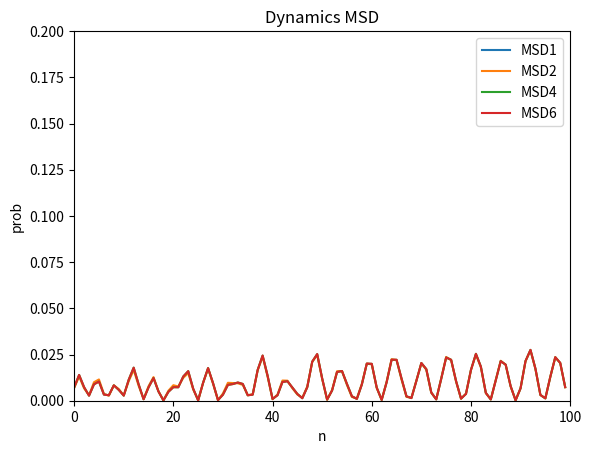

The matplotlib source for this figure:
import numpy as np
from scipy.fftpack import dst 
import math
import matplotlib.pyplot as plt
import sys

# --- Parameters ---
PI = math.pi
NMAX = 100  # Maximum number of rooms/points
#MTIME = 1500 # Total number of time steps for evolution loop
MTIME = 10000 # Total number of time steps for evolution loop
iu = 0.0 + 1.0j

# --- Subroutine EIGEN: Sets initial wave function and calculates initial energy ---
def eigen_subroutine(m_val, dx_val, nmax_val):
    """
    Calculates the initial wave function (PH0) and its corresponding energy (EM).

    Args:
        m_val (int): Mode number for the initial wave function.
        dx_val (float): Spatial step size.
        nmax_val (int): Maximum number of points (NMAX).

    Returns:
        tuple: A tuple containing:
            - ph0 (np.ndarray): Initial wave function (complex array).
            - em (float): Eigenenergy.
    """
    ph0 = np.zeros(nmax_val, dtype=np.complex128)

    ph0[m_val-1]=1
    ph0=dst(ph0,type=1,norm='ortho')
    em = 2 * (-0.5 / (dx_val * dx_val)) * np.cos((PI * m_val) / (nmax_val + 1))

    return ph0, em

# --- Parameters --- Operate Hamiltonian on quantum state p
def H(p):
    q=np.empty_like(p)
    q[0] = ha[0] * p[0] + hb[0] * p[1] 
    for n in range(1, NMAX - 1):
        q[n] = hb[n-1] * p[n-1] + ha[n] * p[n] + hb[n] * p[n+1] 
    q[NMAX-1] = hb[NMAX-2] * p[NMAX-2] + ha[NMAX-1] * p[NMAX-1]
    return q

# --- Time evolution with Euler method ----
def MSD1(p,dt):
    global iu
    q = np.empty_like(p)
    q = p -iu * dt * H(p)
    #q = p
    #print(f'return q ={q}, p = {p}')
    return q

# --- Main Program: NROOM ---
def nroom_program():
    """
    Main program to simulate N-room quantum mechanics.
    """

    global ha,hb,dt,iu

    # --- Initial Data Calculations ---
    dx = 1.0
    dx2 = dx * dx
    emax = 1.0 / dx2
    # Ensure M is within a valid range for the cosine argument to avoid division by zero or large values

    ## Get input from user
    #print('M ALPHA')
    #try:
    #    m_input, alpha_input = map(float, input().split())
    #    m = int(m_input)
    #    alpha = float(alpha_input)
    #except ValueError:
    #    print("Invalid input. Please enter two numbers separated by a space (e.g., '1 0.1').")
    #    return
    #
    #if m <= 0 or m > NMAX:
    #    print(f"Warning: M ({m}) should be between 1 and NMAX ({NMAX}) for stable calculation of DT.")

    # fix to M=1 and ALPHA=0.1
    m = 1
    alpha = 0.05
    
    # Calculate DT (time step)
    # Fortran: DT=ALPHA/(EMAX*COS(M*PI/(NMAX+1)))
    #cos_term = np.cos(m * PI / (NMAX + 1))
    #if cos_term == 0:
    #    print("Error: Division by zero in DT calculation (COS term is zero). Adjust M or NMAX.")
    #    return
    dt = alpha / emax

    # Calculate MTIME (total time steps)
    #mtime = (2 * PI / alpha) * 10
    #mtime = min(int(mtime), 10000) # Ensure MTIME is an integer

    # --- Calculation of Hamiltonian ---
    # HA and HB arrays
    ha = np.zeros(NMAX, dtype=np.float64)
    hb = np.zeros(NMAX - 1, dtype=np.float64)

    plt.gca().clear()
    plt.title('Dynamics MSD')
    plt.xlabel(r'n')
    plt.ylabel(r'prob')
    plt.xscale('linear')
    plt.yscale('linear')
    plt.xlim([0,NMAX])
    plt.ylim([0,20/NMAX])

    # dgree of the method
    #NDEG  = 1
    for NDEG in [1,2,4,6]:
    #for NDEG in [2]:
        NDEGH = int(np.floor(NDEG/2))
        NDEG1 = NDEG+1
        for n in range(NMAX - 1):
            hb[n] = -0.5 / dx2
        phi = np.zeros((NDEG1,NMAX), dtype=np.complex128)
        
        # --- Setting Initial Wave Function ---
        x0 = 0.3 * dx * NMAX
        sg = 0.05 * dx * NMAX
        pa_momentum = 0.1 * 2 * PI / dx
        for n_idx in range(NMAX):
            x = (n_idx + 1) * dx 
            phi[np.mod(0,NDEG1),n_idx] = np.exp(-0.5 * (x - x0)**2 / sg**2) * np.exp(iu * pa_momentum * (x - x0))
        anorm = np.linalg.norm(phi[np.mod(0,NDEG1),:])
        phi[np.mod(0,NDEG1),:] = phi[np.mod(0,NDEG1),:] / anorm
        print(f'NDEG={NDEG},NDEGH={NDEGH},itime={0},anorm={anorm}')
        for itime in range(1,NDEG+1):
            phi[np.mod(-itime,NDEG1),:] = MSD1( phi[np.mod(-itime+1,NDEG1),:] , -dt)
            anorm = np.linalg.norm(phi[np.mod(-itime,NDEG1),:])
            phi[np.mod(-itime,NDEG1),:] = phi[np.mod(-itime,NDEG1),:]
            print(f'NDEG={NDEG},NDEGH={NDEGH},itime={-itime},anorm={anorm}')
        #ph0, em = eigen_subroutine(m, dx, NMAX)


            
        # --- Time Evolution Loop ---
        # Open the output file
        try:
            #with open('tst'+str(NDEG)+'.dat', 'w') as f_out:
                for itime in range(MTIME):
                    t = dt * itime
                    anorm = np.linalg.norm(phi[np.mod(itime,NDEG1)])**2
                    #ovr = np.vdot(phi[np.mod(itime,NDEG1)], ph0)  * np.exp(-iu * em * t)
                    print(f'NDEG={NDEG},itime={itime},anorm={anorm}')
                    
                    if(NDEG == 1):
                        #epsilon_theory = abs(em*dt)**2 / 2.0 
                        q = phi[np.mod(itime,NDEG1)] /2
                    elif(NDEG == 2):
                        #epsilon_theory = abs(em*dt)**3 / 6.0 
                        q = phi[np.mod(itime,NDEG1)]
                    elif(NDEG == 4):
                        #epsilon_theory = abs(em*dt)**5 * 7.0 / 90.0
                        q = 2 * (-1.0/3.0 * phi[np.mod(itime-(NDEGH-1),NDEG1)]
                                 + 2.0/3.0 * ( phi[np.mod(itime-(NDEGH-1)+1,NDEG1)] + phi[np.mod(itime-(NDEGH-1)-1,NDEG1)]) )
                    elif(NDEG == 6):
                        #epsilon_theory = abs(em*dt)**7 * 41.0 / 840.0
                        q = 3 * ( 13.0/10.0  *   phi[np.mod(itime-(NDEGH-1),NDEG1)]
                                  - 7.0/10.0  * ( phi[np.mod(itime-(NDEGH-1)+1,NDEG1)] + phi[np.mod(itime-(NDEGH-1)-1,NDEG1)]) 
                                  + 11.0/20.0 * ( phi[np.mod(itime-(NDEGH-1)+2,NDEG1)] + phi[np.mod(itime-(NDEGH-1)-2,NDEG1)])  )
                    else:
                        print(f'wrong NDEG = {NDEG}')
                        sys.exit()
                    #phi[np.mod(itime+1,NDEG1)] = -2 * iu * dt * H(q) + phi[np.mod(itime-(NDEGH+NDEGH-1),NDEG1)]
                    phi[np.mod(itime+1,NDEG1)] = -2 * iu * dt * H(q) + phi[np.mod(itime-(NDEG-1),NDEG1)]           
        except Exception as e:
            print(f"An error occurred during file operations: {e}")
                    
        plot_y = []
        for n_idx in range(NMAX):
            plot_y.append(np.abs(phi[np.mod(MTIME,NDEG1), n_idx])**2)
        plt.plot(plot_y, linestyle='solid', label='MSD'+str(NDEG))
    #
    # plot
    #
    plt.legend()
    plt.show()
    plt.savefig("dynamics.png")
        
    print("Program finished. Results written to error"+str(NDEG)+".dat")

# Call the main program function
if __name__ == '__main__':
    nroom_program()
